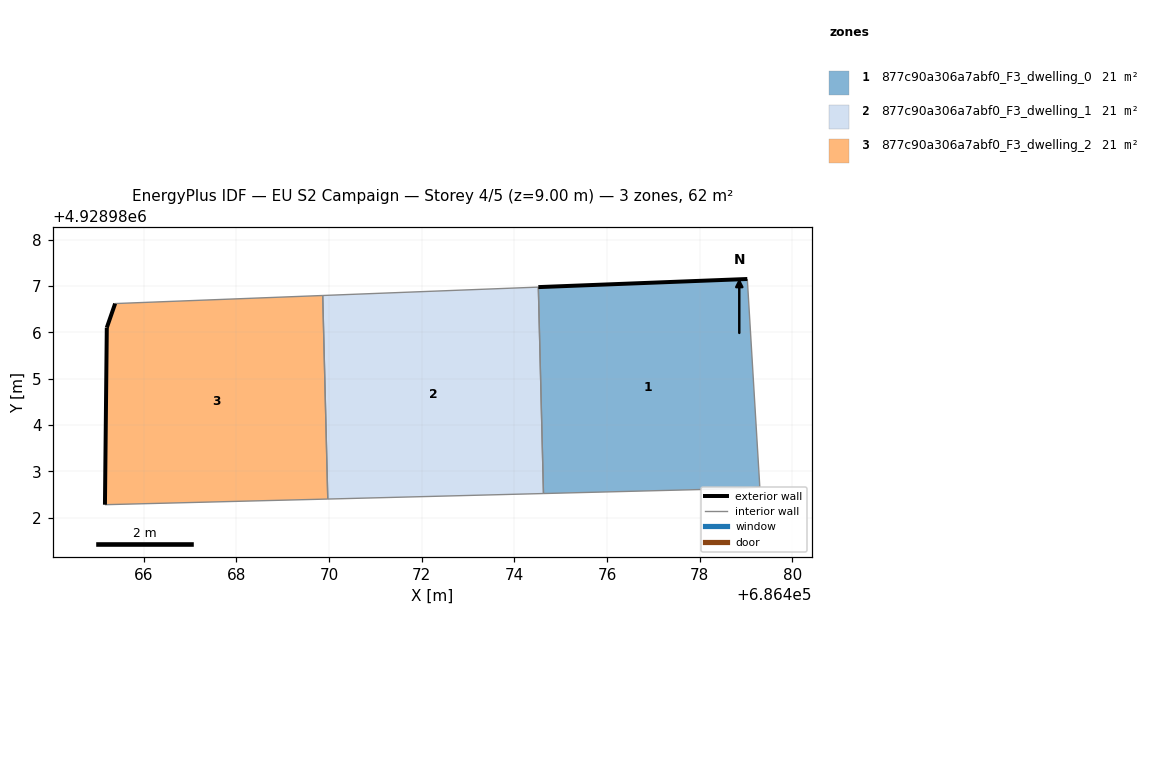
=== STOREY PLAN SPEC (per zone: floor XY polygon, exterior-wall plan segments, windows/doors) ===
zone 1: 877c90a306a7abf0_F3_dwelling_0  (20.6 m²)
  floor: (686479.30, 4928982.66) (686479.03, 4928987.15) (686474.52, 4928986.97) (686474.63, 4928982.52) (686478.92, 4928982.63)
  exterior wall: (686474.52, 4928986.97) – (686479.03, 4928987.15)  [4.5 m]
  interior walls: 4
zone 2: 877c90a306a7abf0_F3_dwelling_1  (20.6 m²)
  floor: (686474.63, 4928982.52) (686474.52, 4928986.97) (686469.87, 4928986.79) (686469.97, 4928982.40)
  interior walls: 4
zone 3: 877c90a306a7abf0_F3_dwelling_2  (20.6 m²)
  floor: (686469.97, 4928982.40) (686469.87, 4928986.79) (686465.39, 4928986.62) (686465.21, 4928986.10) (686465.17, 4928982.28)
  exterior wall: (686465.17, 4928982.28) – (686465.21, 4928986.10)  [3.8 m]
  exterior wall: (686465.21, 4928986.10) – (686465.39, 4928986.62)  [0.6 m]
  interior walls: 3

=== DERIVED (storey summary) ===
Building: EU S2 Campaign
Storey: 4 of 5  (floor level z = 9.00 m)
Storey gross floor area: 61.8 m²
Zones on this storey: 3
  - 877c90a306a7abf0_F3_dwelling_0: floor 20.6 m²; exterior wall 4.5 m (13.5 m²); WWR 0.0%
  - 877c90a306a7abf0_F3_dwelling_1: floor 20.6 m²
  - 877c90a306a7abf0_F3_dwelling_2: floor 20.6 m²; exterior wall 4.4 m (13.1 m²); WWR 0.0%
Zone adjacency (shared interzone walls):
  - 877c90a306a7abf0_F3_dwelling_0 ↔ 877c90a306a7abf0_F3_dwelling_1
  - 877c90a306a7abf0_F3_dwelling_1 ↔ 877c90a306a7abf0_F3_dwelling_2